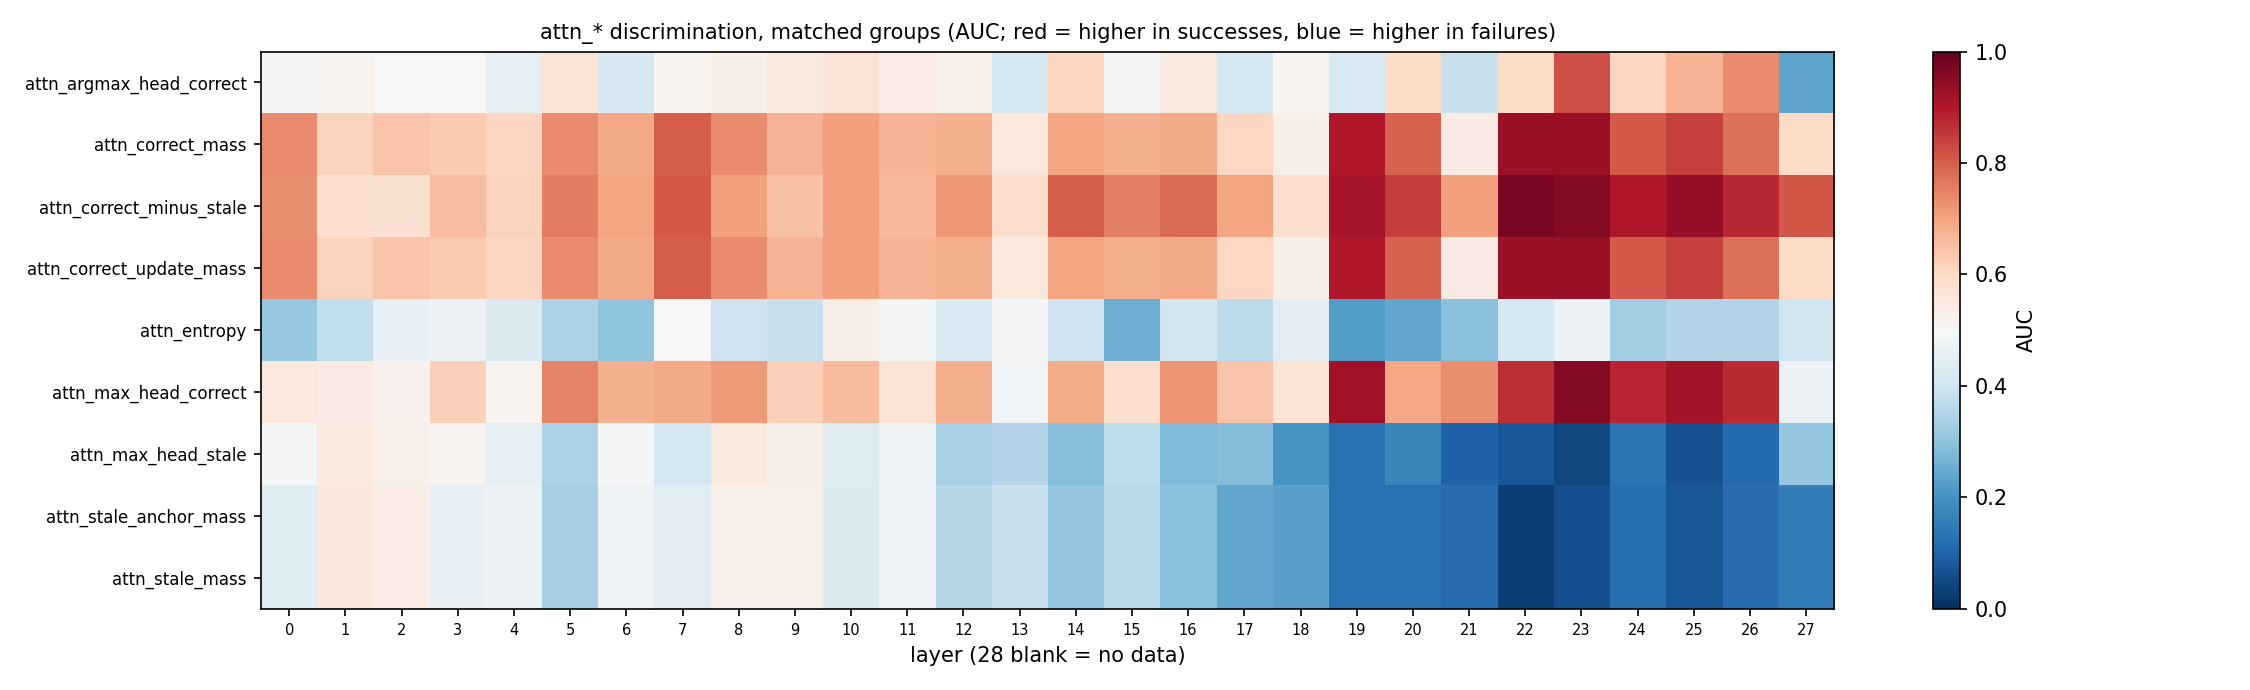

The table this chart was drawn from, first rows:
column, layer, auc, n_succ, n_fail, note, abs_dev
attn_correct_mass, 0, 0.7368, 72, 137, , 0.2368
attn_correct_mass, 1, 0.6126, 72, 137, , 0.1126
attn_correct_mass, 2, 0.6423, 72, 137, , 0.1423
attn_correct_mass, 3, 0.6291, 72, 137, , 0.1291
attn_correct_mass, 4, 0.6062, 72, 137, , 0.1062
attn_correct_mass, 5, 0.7347, 72, 137, , 0.2347
attn_correct_mass, 6, 0.6881, 72, 137, , 0.1881
attn_correct_mass, 7, 0.8016, 72, 137, , 0.3016
attn_correct_mass, 8, 0.7378, 72, 137, , 0.2378
attn_correct_mass, 9, 0.6753, 72, 137, , 0.1753
attn_correct_mass, 10, 0.7036, 72, 137, , 0.2036
attn_correct_mass, 11, 0.6735, 72, 137, , 0.1735
attn_correct_mass, 12, 0.6827, 72, 137, , 0.1827
attn_correct_mass, 13, 0.5532, 72, 137, , 0.05322
attn_correct_mass, 14, 0.6968, 72, 137, , 0.1968
attn_correct_mass, 15, 0.6826, 72, 137, , 0.1826
attn_correct_mass, 16, 0.69, 72, 137, , 0.19
attn_correct_mass, 17, 0.6019, 72, 137, , 0.1019
attn_correct_mass, 18, 0.5295, 72, 137, , 0.0295
attn_correct_mass, 19, 0.902, 72, 137, , 0.402
attn_correct_mass, 20, 0.7939, 72, 137, , 0.2939
attn_correct_mass, 21, 0.5422, 72, 137, , 0.04217
attn_correct_mass, 22, 0.9304, 72, 137, , 0.4304
attn_correct_mass, 23, 0.9321, 72, 137, , 0.4321
attn_correct_mass, 24, 0.8056, 72, 137, , 0.3056
attn_correct_mass, 25, 0.84, 72, 137, , 0.34
attn_correct_mass, 26, 0.7758, 72, 137, , 0.2758
attn_correct_mass, 27, 0.5989, 72, 137, , 0.09895
attn_correct_mass, 28, , 0, 0, no data (layer 28), 
attn_stale_mass, 0, 0.4412, 72, 137, , 0.0588
attn_stale_mass, 1, 0.5554, 72, 137, , 0.05535
attn_stale_mass, 2, 0.5389, 72, 137, , 0.03893
attn_stale_mass, 3, 0.4594, 72, 137, , 0.04055
attn_stale_mass, 4, 0.4695, 72, 137, , 0.03052
attn_stale_mass, 5, 0.3347, 72, 137, , 0.1653
attn_stale_mass, 6, 0.4765, 72, 137, , 0.02352
attn_stale_mass, 7, 0.4425, 72, 137, , 0.05748
attn_stale_mass, 8, 0.524, 72, 137, , 0.02403
attn_stale_mass, 9, 0.5242, 72, 137, , 0.02423
attn_stale_mass, 10, 0.4331, 72, 137, , 0.06691
attn_stale_mass, 11, 0.4823, 72, 137, , 0.01774
attn_stale_mass, 12, 0.3571, 72, 137, , 0.1429
attn_stale_mass, 13, 0.3895, 72, 137, , 0.1105
attn_stale_mass, 14, 0.3041, 72, 137, , 0.1959
attn_stale_mass, 15, 0.3611, 72, 137, , 0.1389
attn_stale_mass, 16, 0.2916, 72, 137, , 0.2084
attn_stale_mass, 17, 0.2398, 72, 137, , 0.2602
attn_stale_mass, 18, 0.2292, 72, 137, , 0.2708
attn_stale_mass, 19, 0.1283, 72, 137, , 0.3717
attn_stale_mass, 20, 0.1279, 72, 137, , 0.3721
attn_stale_mass, 21, 0.1192, 72, 137, , 0.3808
attn_stale_mass, 22, 0.0297, 72, 137, , 0.4703
attn_stale_mass, 23, 0.06022, 72, 137, , 0.4398
attn_stale_mass, 24, 0.1237, 72, 137, , 0.3763
attn_stale_mass, 25, 0.07654, 72, 137, , 0.4235
attn_stale_mass, 26, 0.1206, 72, 137, , 0.3794
attn_stale_mass, 27, 0.1524, 72, 137, , 0.3476
attn_stale_mass, 28, , 0, 0, no data (layer 28), 
attn_correct_update_mass, 0, 0.7368, 72, 137, , 0.2368
attn_correct_update_mass, 1, 0.6126, 72, 137, , 0.1126
... 201 more rows
